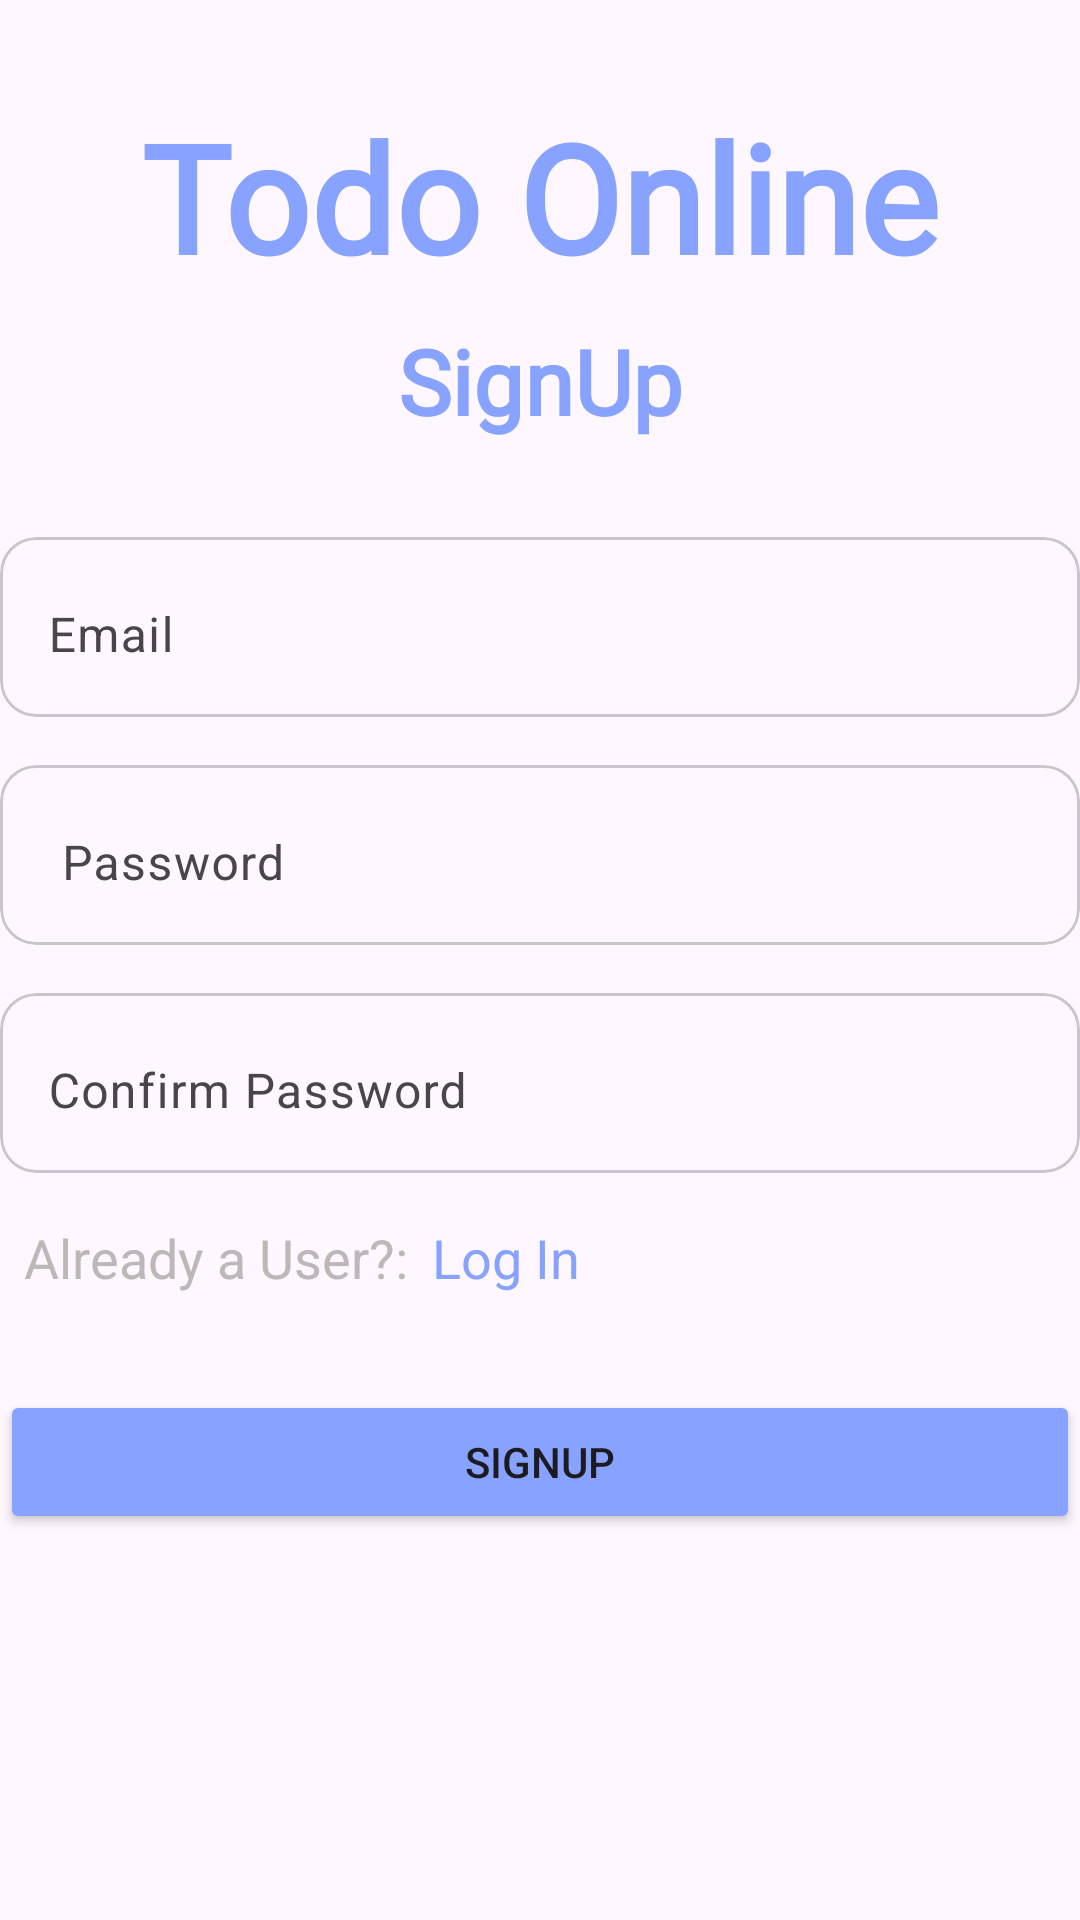

Android layout source for this screen:
<!-- AndroidManifest.xml: application theme Theme.TodoOnline -->
<!-- res/layout/fragment_sign_up.xml -->
<?xml version="1.0" encoding="utf-8"?>
<androidx.constraintlayout.widget.ConstraintLayout xmlns:android="http://schemas.android.com/apk/res/android"
    xmlns:app="http://schemas.android.com/apk/res-auto"
    xmlns:tools="http://schemas.android.com/tools"
    android:layout_width="match_parent"
    android:layout_height="match_parent"
    android:layout_margin="6dp"
    tools:context=".fragment.SignUp">

    <TextView
        android:id="@+id/textView"
        android:layout_width="wrap_content"
        android:layout_height="wrap_content"
        android:layout_marginTop="32dp"
        android:fontFamily="@font/henny_penny"
        android:text="@string/todo_online"
        android:textColor="#87A2FF"
        android:textSize="50sp"
        android:textStyle="bold"
        app:layout_constraintEnd_toEndOf="parent"
        app:layout_constraintHorizontal_bias="0.5"
        app:layout_constraintStart_toStartOf="parent"
        app:layout_constraintTop_toTopOf="parent" />


    <TextView
        android:id="@+id/textView4"
        android:layout_width="wrap_content"
        android:layout_height="wrap_content"
        android:layout_marginTop="8dp"
        android:fontFamily="@font/henny_penny"
        android:text="SignUp"
        android:textColor="#87A2FF"
        android:textSize="30sp"
        android:textStyle="bold"
        app:layout_constraintEnd_toEndOf="@+id/textView"
        app:layout_constraintStart_toStartOf="@+id/textView"
        app:layout_constraintTop_toBottomOf="@+id/textView" />


    <com.google.android.material.card.MaterialCardView
        android:id="@+id/materialCardView2"
        android:layout_width="match_parent"
        android:layout_height="60dp"
        android:layout_marginTop="32dp"
        android:background="@android:color/transparent"
        app:layout_constraintEnd_toEndOf="parent"
        app:layout_constraintHorizontal_bias="0.5"
        app:layout_constraintStart_toStartOf="parent"
        app:layout_constraintTop_toBottomOf="@+id/textView4">


        <com.google.android.material.textfield.TextInputLayout
            android:id="@+id/textInputLayout"
            android:layout_width="match_parent"
            android:layout_height="match_parent"
            app:boxStrokeColor="@android:color/transparent"
            app:boxStrokeWidth="0dp"
            app:endIconMode="clear_text"
            app:layout_constraintEnd_toEndOf="parent"
            app:layout_constraintHorizontal_bias="0.5"
            app:layout_constraintStart_toStartOf="parent"
            app:layout_constraintTop_toBottomOf="@+id/textView">


            <com.google.android.material.textfield.TextInputEditText
                android:id="@+id/edttextemail"
                android:layout_width="match_parent"
                android:layout_height="match_parent"
                android:inputType="textEmailAddress"
                android:hint="Email"
                android:textColorHint="@color/grey" />

        </com.google.android.material.textfield.TextInputLayout>

    </com.google.android.material.card.MaterialCardView>

    <com.google.android.material.card.MaterialCardView
        android:id="@+id/materialCardView3"
        android:layout_width="match_parent"
        android:layout_height="60dp"
        android:layout_marginTop="16dp"
        android:background="@android:color/transparent"
        app:layout_constraintEnd_toEndOf="parent"
        app:layout_constraintHorizontal_bias="0.5"
        app:layout_constraintStart_toStartOf="parent"
        app:layout_constraintTop_toBottomOf="@+id/materialCardView2">


        <com.google.android.material.textfield.TextInputLayout
            android:layout_width="match_parent"
            android:layout_height="match_parent"
            app:boxStrokeColor="@android:color/transparent"
            app:boxStrokeWidth="0dp"
            app:endIconMode="clear_text"
            app:layout_constraintEnd_toEndOf="parent"
            app:layout_constraintHorizontal_bias="0.5"
            app:layout_constraintStart_toStartOf="parent"
            app:layout_constraintTop_toBottomOf="@+id/textView">


            <com.google.android.material.textfield.TextInputEditText
                android:id="@+id/edttxtpassword"
                android:layout_width="match_parent"
                android:layout_height="match_parent"
                android:hint=" Password"
                android:textColorHint="@color/grey" />

        </com.google.android.material.textfield.TextInputLayout>

    </com.google.android.material.card.MaterialCardView>

    <com.google.android.material.card.MaterialCardView
        android:id="@+id/materialCardView4"
        android:layout_width="match_parent"
        android:layout_height="60dp"
        android:layout_marginTop="16dp"
        android:background="@android:color/transparent"
        app:layout_constraintEnd_toEndOf="parent"
        app:layout_constraintHorizontal_bias="0.5"
        app:layout_constraintStart_toStartOf="parent"
        app:layout_constraintTop_toBottomOf="@+id/materialCardView3">


        <com.google.android.material.textfield.TextInputLayout
            android:layout_width="match_parent"
            android:layout_height="match_parent"
            app:boxStrokeColor="@android:color/transparent"
            app:boxStrokeWidth="0dp"
            app:endIconMode="clear_text"
            app:layout_constraintEnd_toEndOf="parent"
            app:layout_constraintHorizontal_bias="0.5"
            app:layout_constraintStart_toStartOf="parent"
            app:layout_constraintTop_toBottomOf="@+id/textView">


            <com.google.android.material.textfield.TextInputEditText
                android:id="@+id/edttxtconfirmpassword"
                android:layout_width="match_parent"
                android:layout_height="match_parent"
                android:hint="Confirm Password"
                android:textColorHint="@color/grey" />

        </com.google.android.material.textfield.TextInputLayout>

    </com.google.android.material.card.MaterialCardView>

    <TextView
        android:id="@+id/txtviewalreadyregistered"
        android:layout_width="wrap_content"
        android:layout_height="wrap_content"
        android:layout_marginStart="8dp"
        android:layout_marginTop="16dp"
        android:text="Already a User?:"
        android:textColor="#BCB8B8"
        android:textSize="18sp"
        app:layout_constraintStart_toStartOf="@+id/materialCardView4"
        app:layout_constraintTop_toBottomOf="@+id/materialCardView4" />

    <TextView
        android:id="@+id/txtviewlogin"
        android:layout_width="wrap_content"
        android:layout_height="wrap_content"
        android:layout_marginStart="8dp"
        android:text="Log In"
        android:textColor="@color/blue"
        android:textSize="18sp"
        app:layout_constraintBottom_toBottomOf="@+id/txtviewalreadyregistered"
        app:layout_constraintStart_toEndOf="@+id/txtviewalreadyregistered"
        app:layout_constraintTop_toTopOf="@+id/txtviewalreadyregistered" />

    <Button
        android:id="@+id/signupbtn"
        android:layout_width="0dp"
        android:layout_height="wrap_content"
        android:layout_marginTop="32dp"
        android:backgroundTint="@color/blue"
        android:text="Signup"
        android:textAllCaps="true"
        app:layout_constraintEnd_toEndOf="parent"
        app:layout_constraintStart_toStartOf="parent"
        app:layout_constraintTop_toBottomOf="@+id/txtviewlogin" />


</androidx.constraintlayout.widget.ConstraintLayout>
<!-- resources referenced by this layout -->
<resources>
  <color name="blue">#87A2FF</color>
  <color name="grey">#E5E5E5</color>
  <string name="todo_online">Todo Online</string>
  <style name="Theme.TodoOnline" parent="Base.Theme.TodoOnline" />
  <style name="Base.Theme.TodoOnline" parent="Theme.Material3.DayNight.NoActionBar">
          
          
      </style>
</resources>
